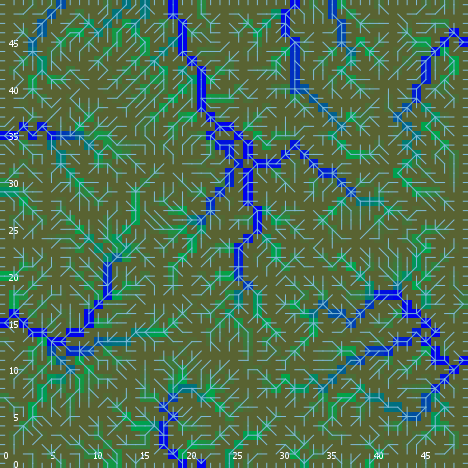

The data file committed next to this chart (first rows):
export-world data (NetLogo 6.0.4)
land_05_withInitialEcologicalCommunities…
05/11/2020 14:35:55:680 +0100
RANDOM STATE
0 0 -1727483681 4 0.44451521643463154 fa…
GLOBALS
min-pxcor, max-pxcor, min-pycor, max-pycor, perspective, subject, nextIndex, directed-links, ticks, display-mode, ecol_brushfrequencyinflection, ecol_brushfrequencyrate, ecol_grassfrequencyinflection, ecol_grassfrequencyrate, ecol_woodfrequencyinflection, ecol_woodfrequencyrate, elevationdistribution, elev_algorithm-style, elev_featureanglerange, elev_inversioniterations, elev_noise, elev_numdepressions, elev_numprotuberances, elev_numranges
0, 49, 0, 49, 0, nobody, 2600, "UNDIRECTED", -1, "ecological community composition", 3.773, 0.08986, 1.135, 0.04222, 33.99, 0.03858, [22.842660205086396 23.288693891011793 2…, "C#", 16.44, 1.164, 3.594, 6, 6, 33
TURTLES
who, color, heading, xcor, ycor, shape, label, label-color, breed, hidden?, size, pen-size, pen-mode, numpoints
0, 65, 294, 45, 23, "default", "", 9.9, {breed flowholders}, true, 1, 1, "up", 
1, 35, 96, 3, 26, "default", "", 9.9, {breed flowholders}, true, 1, 1, "up", 
2, 135, 266, 29, 45, "default", "", 9.9, {breed flowholders}, true, 1, 1, "up", 
3, 5, 40, 5, 29, "default", "", 9.9, {breed flowholders}, true, 1, 1, "up", 
4, 15, 241, 46, 9, "default", "", 9.9, {breed flowholders}, true, 1, 1, "up", 
5, 95, 20, 21, 48, "default", "", 9.9, {breed flowholders}, true, 1, 1, "up", 
6, 85, 348, 6, 46, "default", "", 9.9, {breed flowholders}, true, 1, 1, "up", 
7, 15, 142, 34, 48, "default", "", 9.9, {breed flowholders}, true, 1, 1, "up", 
8, 15, 282, 17, 41, "default", "", 9.9, {breed flowholders}, true, 1, 1, "up", 
9, 75, 178, 37, 22, "default", "", 9.9, {breed flowholders}, true, 1, 1, "up", 
10, 85, 46, 4, 7, "default", "", 9.9, {breed flowholders}, true, 1, 1, "up", 
11, 97, 90, 49, 0, "line half", "", 9.9, {breed flowholders}, false, 1, 1, "up", 
12, 125, 181, 43, 26, "default", "", 9.9, {breed flowholders}, true, 1, 1, "up", 
13, 15, 319, 14, 42, "default", "", 9.9, {breed flowholders}, true, 1, 1, "up", 
14, 55, 132, 16, 2, "default", "", 9.9, {breed flowholders}, true, 1, 1, "up", 
15, 25, 18, 2, 30, "default", "", 9.9, {breed flowholders}, true, 1, 1, "up", 
16, 65, 168, 32, 47, "default", "", 9.9, {breed flowholders}, true, 1, 1, "up", 
17, 95, 189, 40, 3, "default", "", 9.9, {breed flowholders}, true, 1, 1, "up", 
18, 105, 291, 43, 35, "default", "", 9.9, {breed flowholders}, true, 1, 1, "up", 
19, 85, 261, 5, 22, "default", "", 9.9, {breed flowholders}, true, 1, 1, "up", 
20, 97, 180, 8, 0, "line half", "", 9.9, {breed flowholders}, false, 1, 1, "up", 
21, 25, 346, 46, 8, "default", "", 9.9, {breed flowholders}, true, 1, 1, "up", 
22, 65, 177, 45, 44, "default", "", 9.9, {breed flowholders}, true, 1, 1, "up", 
23, 115, 269, 32, 36, "default", "", 9.9, {breed flowholders}, true, 1, 1, "up", 
24, 115, 86, 11, 40, "default", "", 9.9, {breed flowholders}, true, 1, 1, "up", 
25, 105, 174, 43, 19, "default", "", 9.9, {breed flowholders}, true, 1, 1, "up", 
26, 115, 357, 48, 5, "default", "", 9.9, {breed flowholders}, true, 1, 1, "up", 
27, 25, 276, 22, 20, "default", "", 9.9, {breed flowholders}, true, 1, 1, "up", 
28, 85, 314, 45, 14, "default", "", 9.9, {breed flowholders}, true, 1, 1, "up", 
29, 35, 307, 33, 28, "default", "", 9.9, {breed flowholders}, true, 1, 1, "up", 
30, 35, 270, 20, 43, "default", "", 9.9, {breed flowholders}, true, 1, 1, "up", 
31, 125, 106, 39, 11, "default", "", 9.9, {breed flowholders}, true, 1, 1, "up", 
32, 45, 195, 8, 47, "default", "", 9.9, {breed flowholders}, true, 1, 1, "up", 
33, 125, 258, 36, 45, "default", "", 9.9, {breed flowholders}, true, 1, 1, "up", 
34, 96.96, 180, 32, 0, "line half", "", 9.9, {breed flowholders}, false, 1, 1, "up", 
35, 15, 329, 1, 14, "default", "", 9.9, {breed flowholders}, true, 1, 1, "up", 
36, 105, 278, 18, 29, "default", "", 9.9, {breed flowholders}, true, 1, 1, "up", 
37, 105, 47, 21, 2, "default", "", 9.9, {breed flowholders}, true, 1, 1, "up", 
38, 65, 277, 26, 28, "default", "", 9.9, {breed flowholders}, true, 1, 1, "up", 
39, 35, 295, 22, 43, "default", "", 9.9, {breed flowholders}, true, 1, 1, "up", 
40, 95, 51, 10, 16, "default", "", 9.9, {breed flowholders}, true, 1, 1, "up", 
41, 97, 0, 32, 49, "line half", "", 9.9, {breed flowholders}, false, 1, 1, "up", 
42, 35, 187, 47, 36, "default", "", 9.9, {breed flowholders}, true, 1, 1, "up", 
43, 105, 117, 14, 32, "default", "", 9.9, {breed flowholders}, true, 1, 1, "up", 
44, 75, 256, 33, 32, "default", "", 9.9, {breed flowholders}, true, 1, 1, "up", 
45, 45, 356, 14, 34, "default", "", 9.9, {breed flowholders}, true, 1, 1, "up", 
46, 65, 5, 36, 31, "default", "", 9.9, {breed flowholders}, true, 1, 1, "up", 
47, 75, 216, 36, 37, "default", "", 9.9, {breed flowholders}, true, 1, 1, "up", 
48, 115, 114, 48, 19, "default", "", 9.9, {breed flowholders}, true, 1, 1, "up", 
49, 115, 186, 29, 13, "default", "", 9.9, {breed flowholders}, true, 1, 1, "up", 
50, 25, 164, 12, 31, "default", "", 9.9, {breed flowholders}, true, 1, 1, "up", 
... 8,864 more rows
